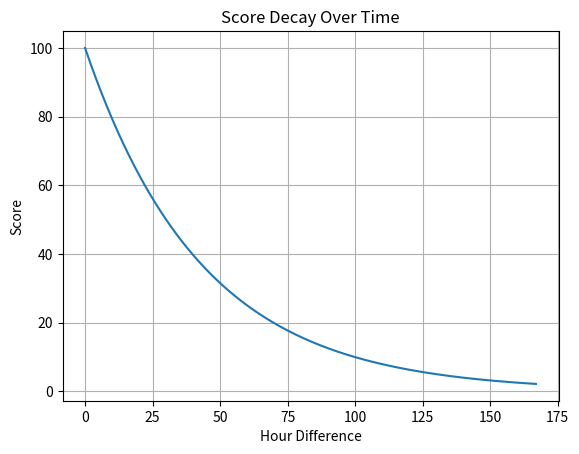

The matplotlib source for this figure:
import math
from datetime import datetime, timedelta
import matplotlib.pyplot as plt
import numpy as np

# Function to calculate the score based on logarithmic decay
def calculate_score(created_date, half_life, hour_diff):
    max_score = 100
    
    # Convert the created_date to a datetime object
    created_date = datetime.strptime(created_date, "%Y-%m-%d %H:%M:%S")
    
    # Calculate the new datetime by subtracting the hour difference from the created_date
    new_date = created_date - timedelta(hours=int(hour_diff))
    
    # Calculate the time difference in hours between the new_date and the created_date
    time_diff_hours = (created_date - new_date).total_seconds() / 3600
    
    # Apply the logarithmic decay formula to calculate the score
    score = max_score * math.exp(-math.log(2) * time_diff_hours / half_life)
    
    return score

# Generate data points for the chart
created_date = "2023-07-01 00:00:00"
half_life = 30
hours = np.arange(0, 168, 1)  # Generate data points for the first week (168 hours)
scores = [calculate_score(created_date, half_life, h) for h in hours]

# Plot the chart
plt.plot(hours, scores)
plt.xlabel("Hour Difference")
plt.ylabel("Score")
plt.title("Score Decay Over Time")
plt.grid(True)
plt.show()

# Calculate and print the scores to the console
for h in hours:
    score = calculate_score(created_date, half_life, h)
    print(f"Hour Diff: {h}, Score: {score}")